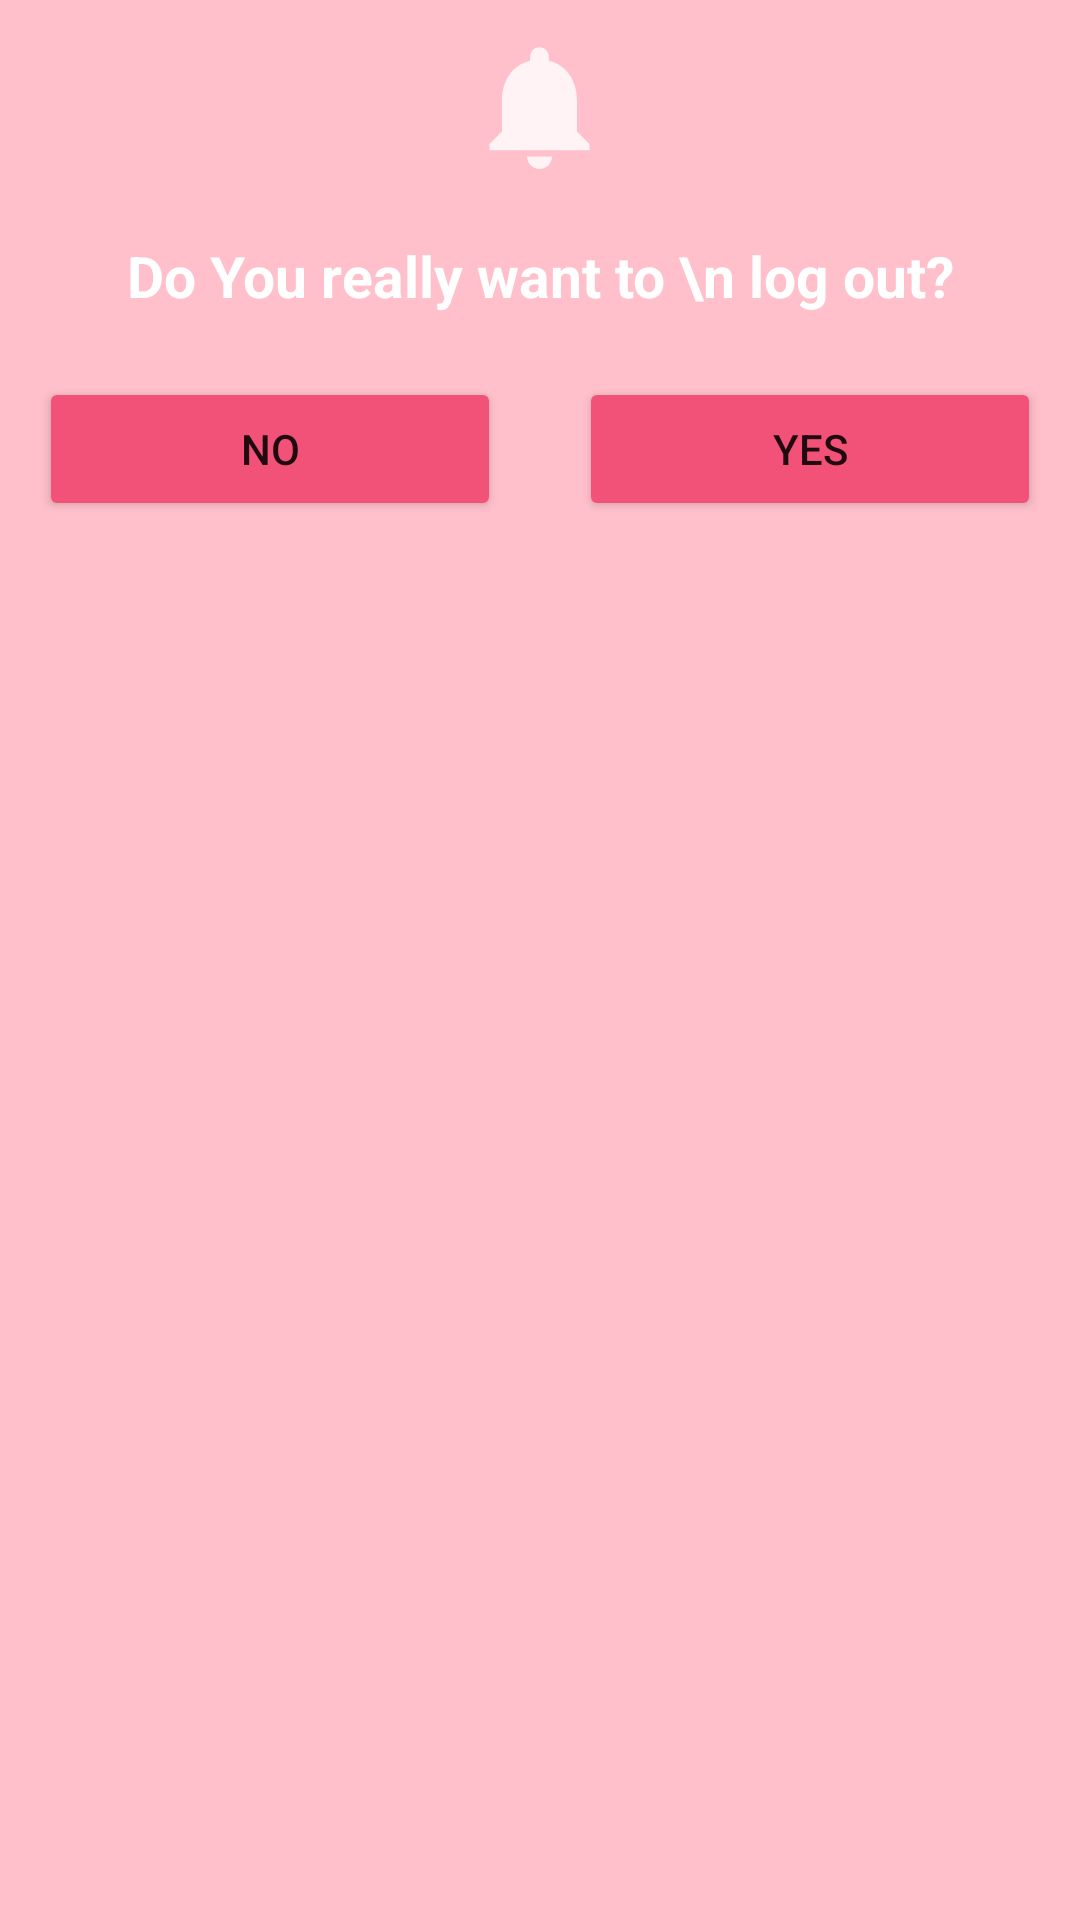

Here is an Android app screen rendered from its layout file. Give the layout XML and the strings, colors and styles it references.
<!-- AndroidManifest.xml: application theme Theme.NotesApplication -->
<!-- res/layout/dialog_layout.xml -->
<?xml version="1.0" encoding="utf-8"?>
<LinearLayout xmlns:android="http://schemas.android.com/apk/res/android"
    android:layout_width="325dp"
    android:layout_height="234dp"
    android:orientation="vertical"
    android:layout_gravity="center"
    android:layout_margin="13dp"
    android:background="@color/my_primary">

    <ImageView
        android:id="@+id/logoutdia"
        android:layout_width="45dp"
        android:layout_height="45dp"
        android:src="@drawable/ic_notification"
        android:layout_gravity="center"
        android:layout_margin="13dp"
        android:tint="@color/white"/>

    <TextView
        android:layout_width="match_parent"
        android:layout_height="wrap_content"
        android:text="Do You really want to \n log out?"
        android:textSize="19dp"
        android:gravity="center"
        android:layout_margin="8dp"
        android:textStyle="bold"
        android:textColor="@color/white"/>

    <LinearLayout
        android:layout_width="match_parent"
        android:layout_height="wrap_content"
        android:orientation="horizontal">

        <Button
            android:id="@+id/nobnt"
            android:layout_width="match_parent"
            android:layout_height="wrap_content"
            android:layout_margin="13dp"
            android:layout_weight="1"
            android:gravity="center"
            android:text="No"
            android:backgroundTint="@color/my_secondary"/>

        <Button
            android:id="@+id/yesbnt"
            android:layout_width="match_parent"
            android:layout_height="wrap_content"
            android:layout_margin="13dp"
            android:layout_weight="1"
            android:gravity="center"
            android:text="Yes"
            android:backgroundTint="@color/my_secondary"/>

    </LinearLayout>


</LinearLayout>
<!-- resources referenced by this layout -->
<resources>
  <color name="my_primary">#FFC0CB</color>
  <color name="my_secondary">#F25278</color>
  <color name="white">#FFFFFFFF</color>
  <!-- drawable ic_notification (drawable-anydpi) -->
  <vector xmlns:android="http://schemas.android.com/apk/res/android"
      android:width="24dp"
      android:height="24dp"
      android:viewportWidth="24"
      android:viewportHeight="24"
      android:tint="#000101"
      android:alpha="0.8">
    <group android:scaleX="1.1111112"
        android:scaleY="1.1111112"
        android:translateX="-1.3333334"
        android:translateY="-1.3333334">
      <path
          android:fillColor="@android:color/white"
          android:pathData="M12,22c1.1,0 2,-0.9 2,-2h-4c0,1.1 0.89,2 2,2zM18,16v-5c0,-3.07 -1.64,-5.64 -4.5,-6.32L13.5,4c0,-0.83 -0.67,-1.5 -1.5,-1.5s-1.5,0.67 -1.5,1.5v0.68C7.63,5.36 6,7.92 6,11v5l-2,2v1h16v-1l-2,-2z"/>
    </group>
  </vector>
  <style name="Theme.NotesApplication" parent="Theme.MaterialComponents.DayNight.NoActionBar">
          
          <item name="colorPrimary">@color/my_primary</item>
          <item name="colorPrimaryVariant">@color/my_primary</item>
          <item name="colorOnPrimary">@color/white</item>
          
          <item name="colorSecondary">@color/teal_200</item>
          <item name="colorSecondaryVariant">@color/teal_700</item>
          <item name="colorOnSecondary">@color/black</item>
          
          <item name="android:statusBarColor">@color/my_primary</item>
          
      </style>
  <color name="teal_200">#FF03DAC5</color>
  <color name="teal_700">#FF018786</color>
  <color name="black">#FF000000</color>
</resources>
